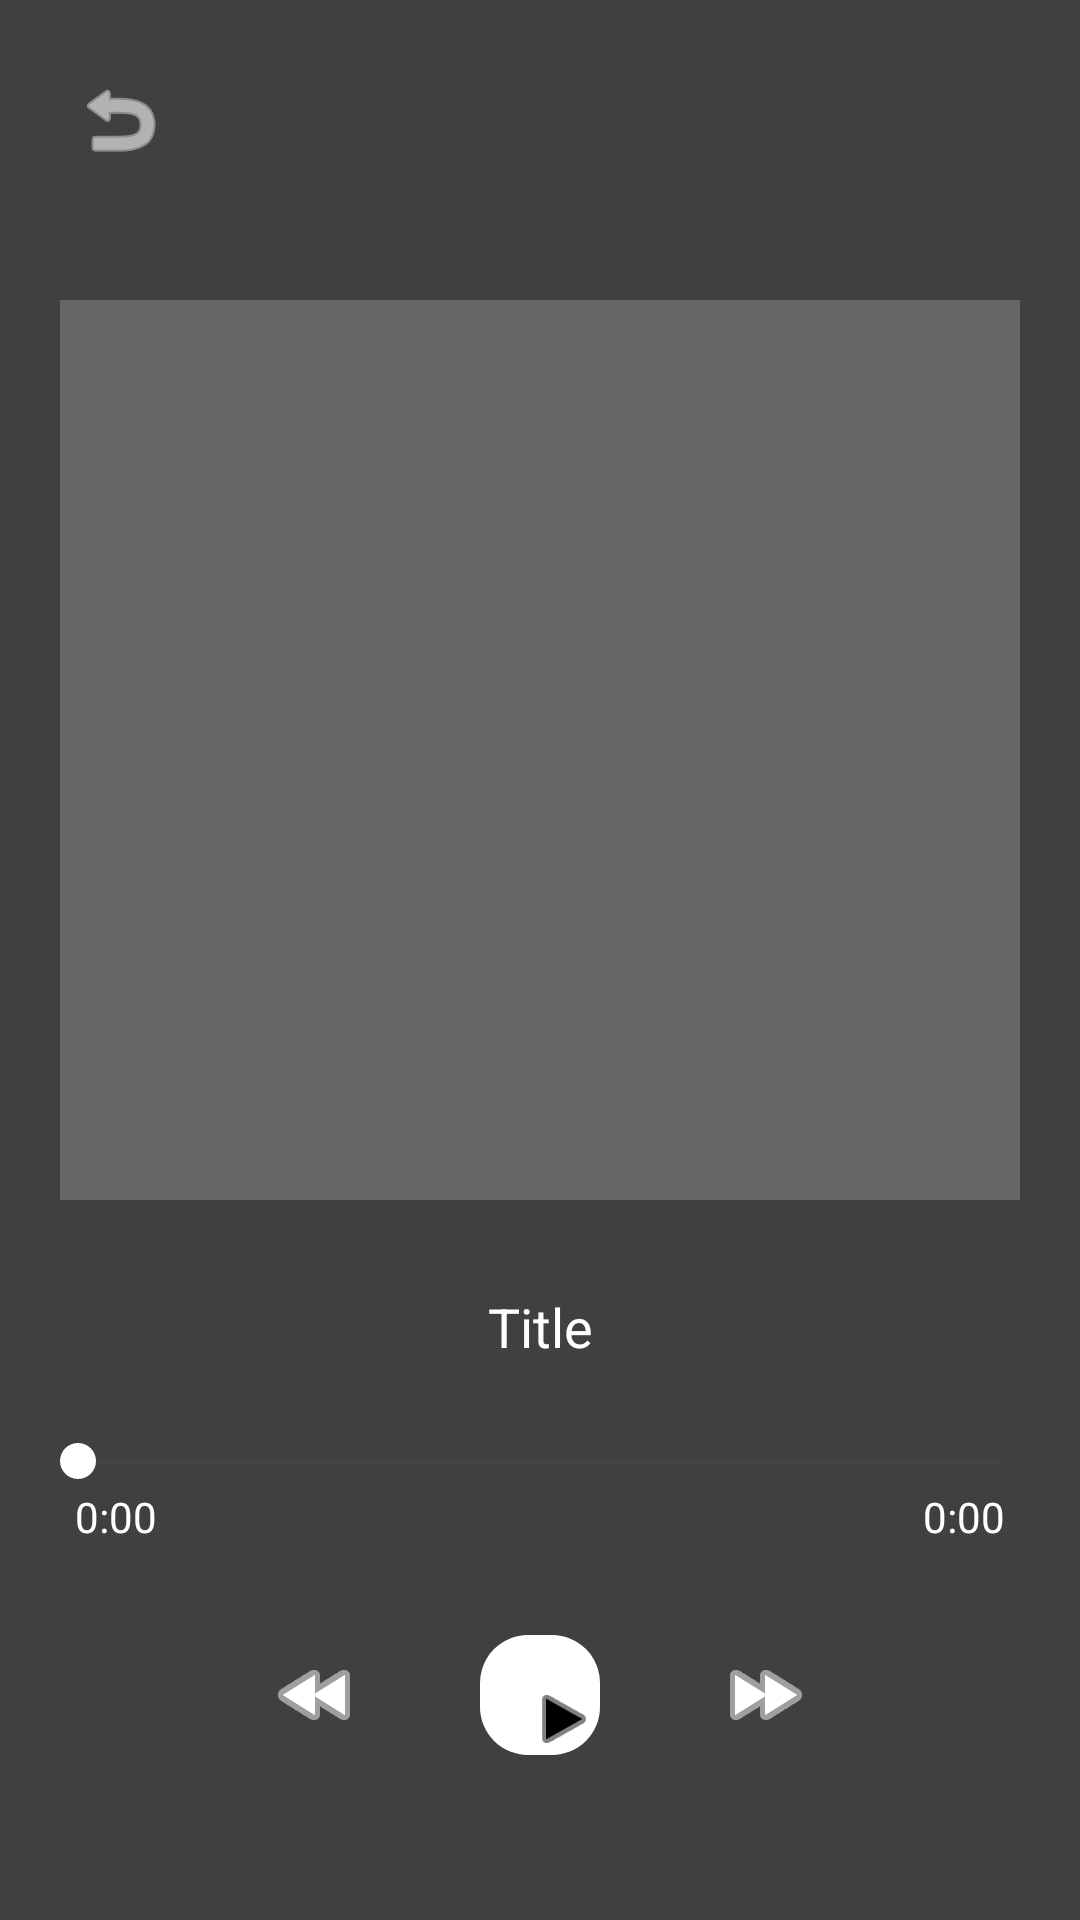

Here is an Android app screen rendered from its layout file. Give the layout XML and the strings, colors and styles it references.
<!-- AndroidManifest.xml: application theme Theme.MyApplicationmusicplayer -->
<!-- res/layout/activity_main.xml -->
<?xml version="1.0" encoding="utf-8"?>
<FrameLayout xmlns:android="http://schemas.android.com/apk/res/android"
    xmlns:app="http://schemas.android.com/apk/res-auto"
    xmlns:tools="http://schemas.android.com/tools"
    android:id="@+id/container"
    android:layout_width="match_parent"
    android:layout_height="match_parent"
    android:background="@android:color/black"
    tools:context=".MainActivity">

    <View
        android:layout_width="match_parent"
        android:layout_height="match_parent"
        android:background="#40ffffff" />

    <LinearLayout
        android:layout_width="match_parent"
        android:layout_height="match_parent"
        android:gravity="bottom"
        android:orientation="vertical"
        android:paddingBottom="30dp">


        <ImageButton
            android:id="@+id/button_select"
            android:layout_width="50dp"
            android:layout_height="50dp"
            android:layout_margin="15dp"
            android:background="?attr/selectableItemBackgroundBorderless"
            android:contentDescription="曲の選択画面に戻る"
            app:srcCompat="@android:drawable/ic_menu_revert"
            app:tint="@android:color/white"/>

        <ImageView
            android:id="@+id/imageView"
            android:layout_width="match_parent"
            android:layout_height="300dp"
            android:layout_margin="20dp"
            android:background="#33FFFFFF"
            android:elevation="0dp"
            android:scaleType="centerCrop" />

        <LinearLayout
            android:layout_width="match_parent"
            android:layout_height="wrap_content"
            android:orientation="vertical"
            android:padding="10dp">

            <TextView
                android:id="@+id/textView_title"
                android:layout_width="match_parent"
                android:layout_height="48dp"
                android:text="Title"
                android:textAlignment="center"
                android:textColor="@android:color/white"
                android:textSize="18sp" />

            <SeekBar
                android:id="@+id/seekBar"
                android:layout_width="match_parent"
                android:layout_height="wrap_content"
                android:progressTint="@android:color/white"
                android:thumbTint="@android:color/white" />

            <FrameLayout
                android:layout_width="match_parent"
                android:layout_height="wrap_content"
                android:paddingLeft="15dp"
                android:paddingRight="15dp"
                android:paddingBottom="15dp">

                <TextView
                    android:id="@+id/textView_position"
                    android:layout_width="wrap_content"
                    android:layout_height="wrap_content"
                    android:text="0:00"
                    android:textColor="@android:color/white" />

                <TextView
                    android:id="@+id/textView_duration"
                    android:layout_width="wrap_content"
                    android:layout_height="wrap_content"
                    android:layout_gravity="right"
                    android:text="0:00"
                    android:textColor="@android:color/white" />
            </FrameLayout>

            <LinearLayout
                android:layout_width="wrap_content"
                android:layout_height="wrap_content"
                android:layout_gravity="center_horizontal"
                android:gravity="center_vertical"
                android:orientation="horizontal">

                <ImageButton
                    android:id="@+id/button_prev"
                    android:layout_width="50dp"
                    android:layout_height="50dp"
                    android:layout_margin="15dp"
                    android:background="?attr/selectableItemBackgroundBorderless"
                    android:contentDescription="前の曲に戻る"
                    app:srcCompat="@android:drawable/ic_media_rew"
                    app:tint="@android:color/white" />

                <com.google.android.material.floatingactionbutton.FloatingActionButton
                    android:id="@+id/button_play"
                    android:layout_width="wrap_content"
                    android:layout_height="wrap_content"
                    android:layout_margin="15dp"
                    android:contentDescription="再生または一時停止"
                    app:backgroundTint="@android:color/white"
                    app:elevation="0dp"
                    app:fabSize="normal"
                    app:pressedTranslationZ="0dp"
                    app:srcCompat="@android:drawable/ic_media_play"
                    app:tint="@android:color/black" />

                <ImageButton
                    android:id="@+id/button_next"
                    android:layout_width="50dp"
                    android:layout_height="50dp"
                    android:layout_margin="15dp"
                    android:background="?attr/selectableItemBackgroundBorderless"
                    android:contentDescription="次の曲へ"
                    app:srcCompat="@android:drawable/ic_media_ff"
                    app:tint="@android:color/white" />

            </LinearLayout>
        </LinearLayout>
    </LinearLayout>
</FrameLayout>
<!-- resources referenced by this layout -->
<resources>
  <style name="Theme.MyApplicationmusicplayer" parent="Base.Theme.MyApplicationmusicplayer" />
  <style name="Base.Theme.MyApplicationmusicplayer" parent="Theme.Material3.DayNight.NoActionBar">
          
          
      </style>
</resources>
